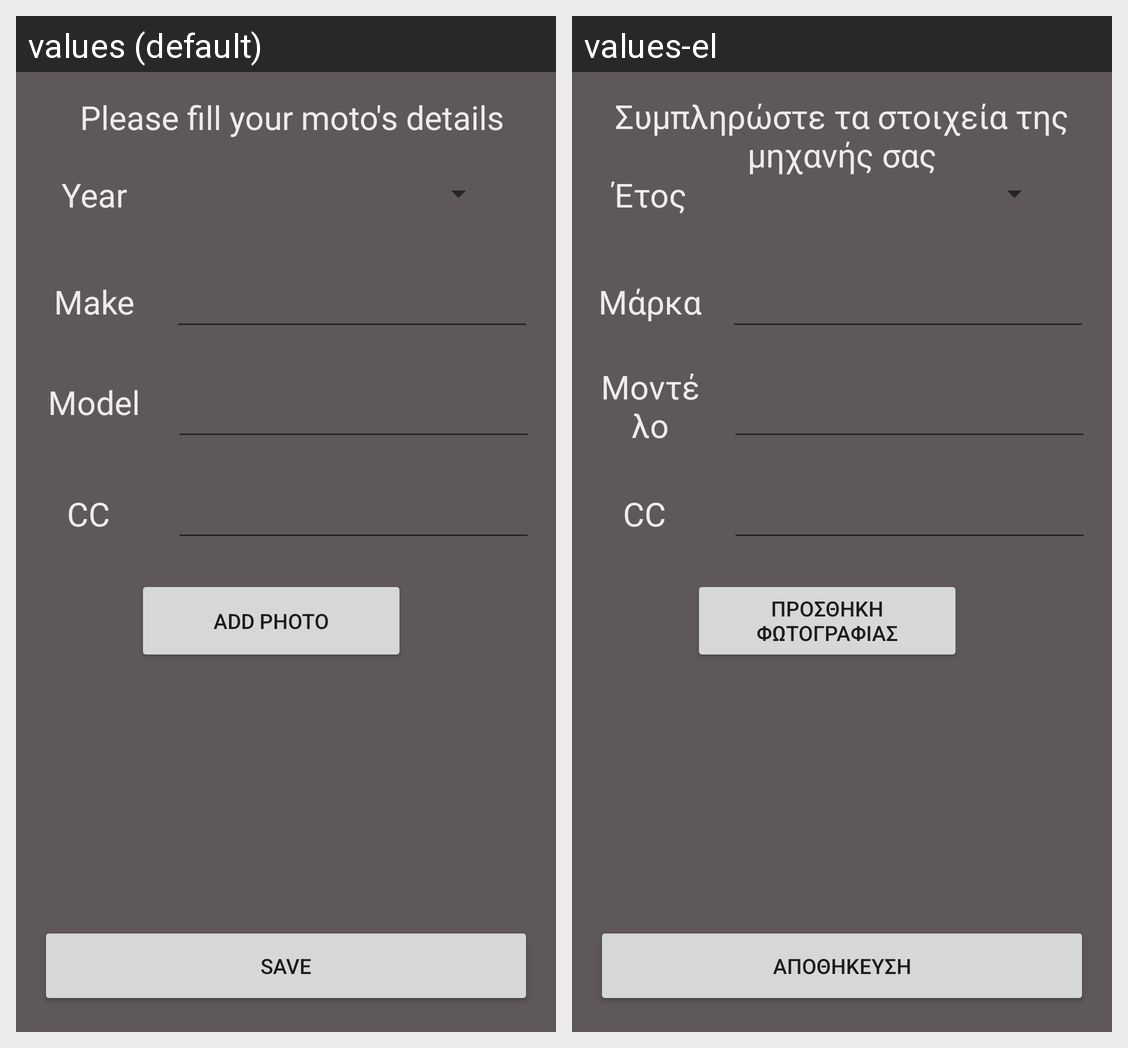

The same Android screen rendered under two of its app's locales, left to right. List the strings drawn on it with the default value and each locale's translation.
Android screen res/layout/insert_moto.xml rendered under 2 locales, left to right: values (default), values-el. Device: Nexus 5 (rendered at 1080×1920; each locale shown at half size, 540×960, under a caption strip naming it); theme AppTheme.
Strings drawn on this screen, with the default value and each locale's value (text and hints the layout hard-codes, and strings that could not be matched under every locale, appear in the picture but are not listed):

insert_moto_instructions
  values: Please fill your moto's details
  values-el: Συμπληρώστε τα στοιχεία της μηχανής σας

insert_vehicle_brand
  values: Make
  values-el: Μάρκα

insert_vehicle_model
  values: Model
  values-el: Μοντέλο

insert_vehicle_add_photo
  values: Add Photo
  values-el: Προσθήκη Φωτογραφίασ

insert_vehicle_year
  values: Year
  values-el: Έτος

insert_vehicle_car_save
  values: Save
  values-el: Αποθήκευση
